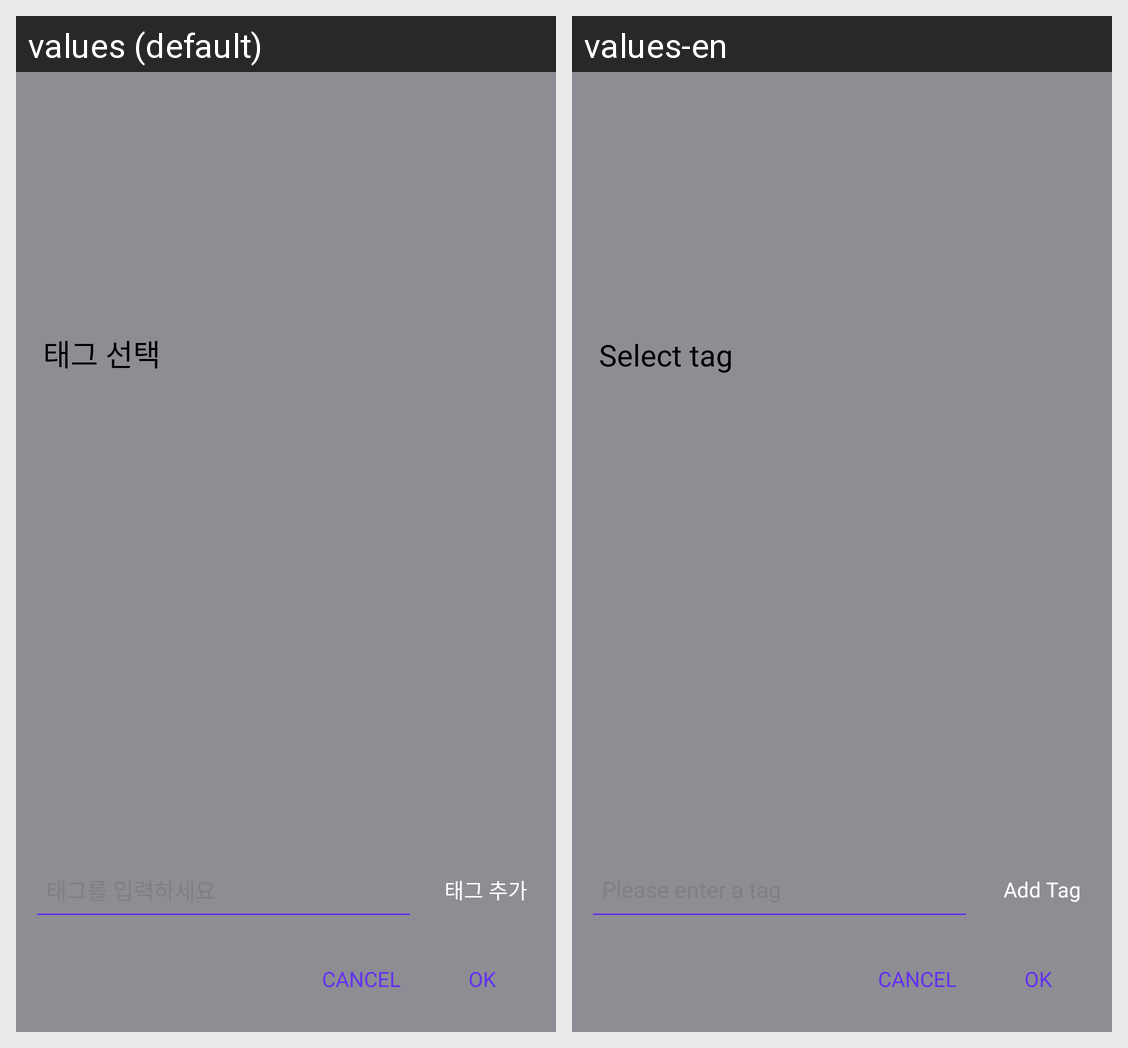

The Android screen above is rendered under two locales of the same app. Produce the string resources it draws, with the default and per-locale values.
Android screen res/layout/fragment_tag_list.xml rendered under 2 locales, left to right: values (default), values-en. Device: Nexus 5 (rendered at 1080×1920; each locale shown at half size, 540×960, under a caption strip naming it); theme Theme.Hook.
Strings drawn on this screen, with the default value and each locale's value (text and hints the layout hard-codes, and strings that could not be matched under every locale, appear in the picture but are not listed):

select_tag
  values: 태그 선택
  values-en: Select tag

add_tag
  values: 태그 추가
  values-en: Add Tag

cancel
  values: CANCEL
  values-en: CANCEL

ok
  values: OK
  values-en: OK
